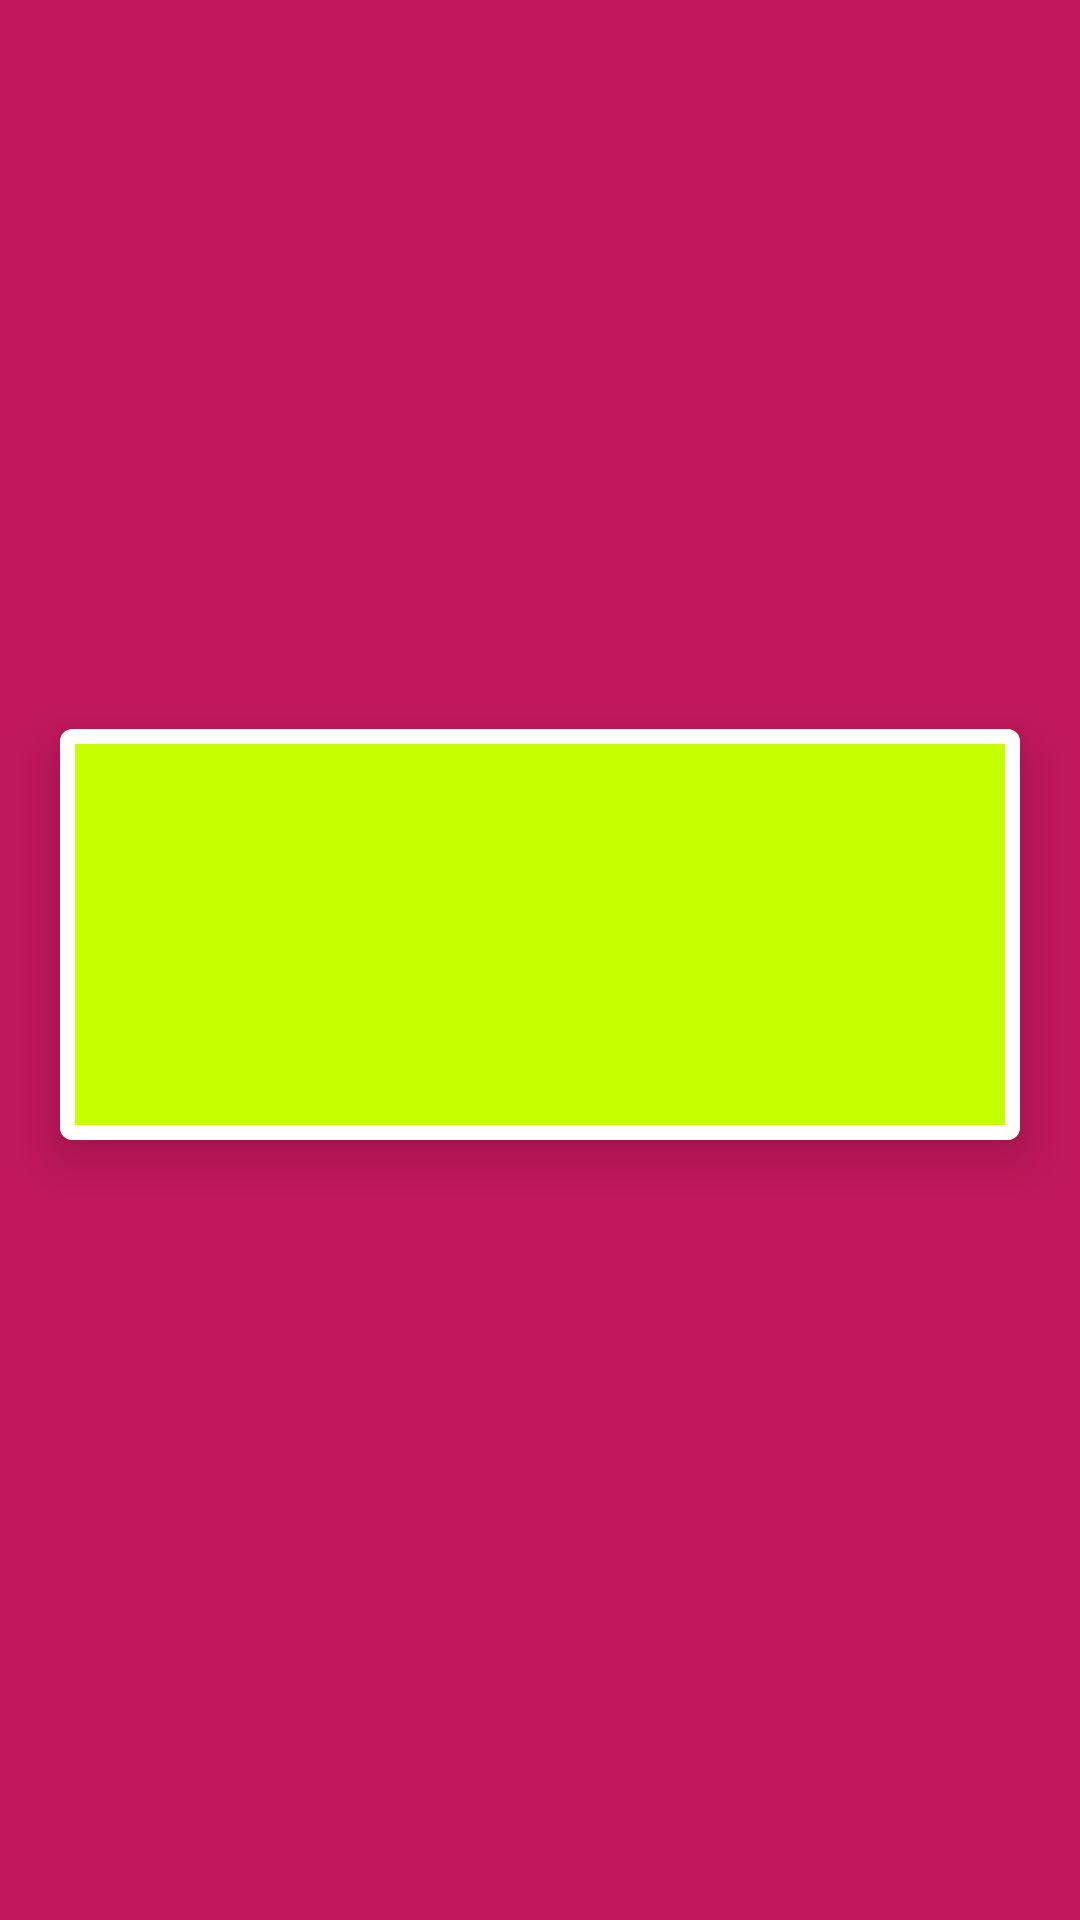

Layout XML and referenced resources for this Android screen:
<!-- AndroidManifest.xml: application theme AppTheme -->
<!-- res/layout/collapsable_transaction_appbar_layout.xml -->
<?xml version="1.0" encoding="utf-8"?>
<layout
    xmlns:android="http://schemas.android.com/apk/res/android"
    xmlns:app="http://schemas.android.com/apk/res-auto">

    <data>
        <variable
            name="account"
            type="com.tmjee.myathena.domain.Account" />
        <variable
            name="UIUtil"
            type="com.tmjee.myathena.ui.UIUtil" />
    </data>

    <com.google.android.material.appbar.AppBarLayout
        android:fitsSystemWindows="true"
        app:liftOnScroll="true"
        android:layout_width="match_parent"
        android:layout_height="wrap_content">

        <com.google.android.material.appbar.CollapsingToolbarLayout
            android:id="@+id/collapsing_toolbar_layout"
            app:layout_scrollFlags="scroll|exitUntilCollapsed|snap"
            app:expandedTitleTextAppearance="@style/ActionBarTitleStyle"
            app:expandedTitleGravity="top"
            app:expandedTitleMarginStart="150dp"
            app:expandedTitleMarginEnd="0dp"
            app:expandedTitleMarginTop="50dp"
            app:expandedTitleMarginBottom="0dp"
            app:collapsedTitleTextAppearance="@style/ActionBarTitleStyle"
            app:collapsedTitleGravity="center_vertical"
            android:fitsSystemWindows="true"
            android:layout_width="match_parent"
            android:layout_height="400dp">

            <com.google.android.material.appbar.MaterialToolbar
                android:id="@+id/toolbar"
                android:layout_gravity="top"
                app:layout_collapseMode="pin"
                android:layout_marginBottom="180dp"
                android:layout_width="match_parent"
                android:layout_height="?attr/actionBarSize"/>

            <ImageView
                android:layout_gravity="center"
                android:id="@+id/image_view"
                app:layout_collapseMode="parallax"
                app:layout_collapseParallaxMultiplier="0.7"
                android:layout_width="match_parent"
                android:layout_height="wrap_content"
                android:layout_alignParentTop="true"
                android:src="@drawable/ic_launcher_foreground"
                android:contentDescription="" />

            <com.google.android.material.card.MaterialCardView
                android:layout_gravity="bottom"
                app:layout_collapseMode="none"
                android:layout_below="@id/image_view"
                app:strokeWidth="5dp"
                app:cardElevation="10dp"
                android:layout_margin="20dp"
                android:layout_width="match_parent"
                android:layout_height="wrap_content">

                <RelativeLayout
                    android:padding="20dp"
                    android:layout_width="match_parent"
                    android:layout_height="wrap_content">

                    
                    <TextView
                        android:id="@+id/outstanding_value"
                        android:layout_alignParentTop="true"
                        android:layout_centerHorizontal="true"
                        android:textAppearance="?attr/textAppearanceHeadline5"
                        android:text="@{UIUtil.toCurrency(account.amountOutstanding, `Outstanding: `)}"
                        android:layout_width="wrap_content"
                        android:layout_height="wrap_content" />

                    
                    <TextView
                        android:id="@+id/label_available"
                        android:layout_below="@id/outstanding_value"
                        android:layout_centerHorizontal="true"
                        android:textAppearance="?attr/textAppearanceHeadline5"
                        android:text="@{UIUtil.toCurrency(account.amountAvailable, `Available: `)}"
                        android:layout_width="wrap_content"
                        android:layout_height="wrap_content"/>

                    
                    <TextView
                        android:id="@+id/label_repayment"
                        android:layout_centerHorizontal="true"
                        android:textAppearance="?attr/textAppearanceHeadline5"
                        android:text="@{UIUtil.toCurrency(account.monthlyRepayment, `Repayment: `)}"
                        android:layout_below="@id/label_available"
                        android:layout_width="wrap_content"
                        android:layout_height="wrap_content"/>


                    </RelativeLayout>
                </com.google.android.material.card.MaterialCardView>
        </com.google.android.material.appbar.CollapsingToolbarLayout>
    </com.google.android.material.appbar.AppBarLayout>

</layout>
<!-- resources referenced by this layout -->
<resources>
  <style name="ActionBarTitleStyle" parent="TextAppearance.MaterialComponents.Headline6">
          <item name="android:textColor">?attr/colorOnPrimary</item>
      </style>
  <style name="AppTheme" parent="BaseTheme">
     </style>
  <style name="BaseTheme" parent="Theme.MaterialComponents.DayNight.NoActionBar">
          <item name="windowActionBar">false</item>
          <item name="windowNoTitle">true</item>
          <item name="android:windowLightStatusBar" tools:targetApi="m">false</item>
          <item name="android:windowTranslucentStatus" tools:targetApi="kitkat">false</item>
  
          <item name="colorPrimary">@color/colorPrimary</item>
          <item name="colorOnPrimary">@color/colorOnSecondary</item>
          <item name="colorPrimaryVariant">@color/colorPrimaryVariant</item>
          <item name="colorSecondary">@color/colorSecondary</item>
          <item name="colorOnSecondary">@color/colorOnSecondary</item>
          <item name="colorSecondaryVariant">@color/colorSecondrayVariant</item>
          <item name="android:colorBackground">@color/colorBackground</item>
          <item name="colorOnBackground">@color/colorOnBackground</item>
          <item name="colorSurface">@color/colorSurface</item>
          <item name="colorOnSurface">@color/colorOnSurface</item>
          <item name="colorError">@color/colorError</item>
          <item name="colorOnError">@color/colorOnError</item>
          <item name="colorPrimaryDark">@color/colorPrimaryVariant</item>
  
          <item name="android:textColorPrimary">@color/colorOnSurface</item>
          <item name="android:textColorSecondary">@color/colorOnSecondary</item>
          <item name="colorControlNormal">@color/colorOnSecondary</item>
          <item name="colorControlActivated">@color/colorSecondary</item>
          <item name="colorControlHighlight">@color/colorSecondrayVariant</item>
  
          <item name="toolbarStyle">@style/ToolbarStyle</item>
  
          <item name="textInputStyle">@style/TextInputStyle</item>
  
          <item name="materialCardViewStyle">@style/MaterialCardViewStyle</item>
      </style>
  <color name="colorPrimary">#c2185b</color>
  <color name="colorOnSecondary">#ffffff</color>
  <color name="colorPrimaryVariant">#8c0032</color>
  <color name="colorSecondary">#1565c0</color>
  <color name="colorSecondrayVariant">#003c8f</color>
  <color name="colorBackground">#dcedc8</color>
  <color name="colorOnBackground">#000000</color>
  <color name="colorSurface">#c6ff00</color>
  <color name="colorOnSurface">#000000</color>
  <color name="colorError">#f8bbf0</color>
  <color name="colorOnError">#000000</color>
  <style name="ToolbarStyle" parent="Widget.MaterialComponents.Toolbar">
          <item name="titleTextColor">?attr/colorOnPrimary</item>
          <item name="subtitleTextColor">?attr/colorOnPrimary</item>
      </style>
  <style name="TextInputStyle" parent="Widget.MaterialComponents.TextInputLayout.FilledBox">
          <item name="hintTextAppearance">@style/TextInputLayoutHintText</item>
          <item name="hintTextColor">@color/colorPrimary</item>
          <item name="android:paddingBottom">8dp</item>
          <item name="boxStrokeColor">@color/colorPrimaryVariant</item>
      </style>
  <style name="MaterialCardViewStyle" parent="Widget.MaterialComponents.CardView">
      </style>
  <style name="TextInputLayoutHintText" parent="TextAppearance.MaterialComponents.Subtitle2">
          <item name="android:textColor">?android:attr/textColorPrimary</item>
      </style>
</resources>
